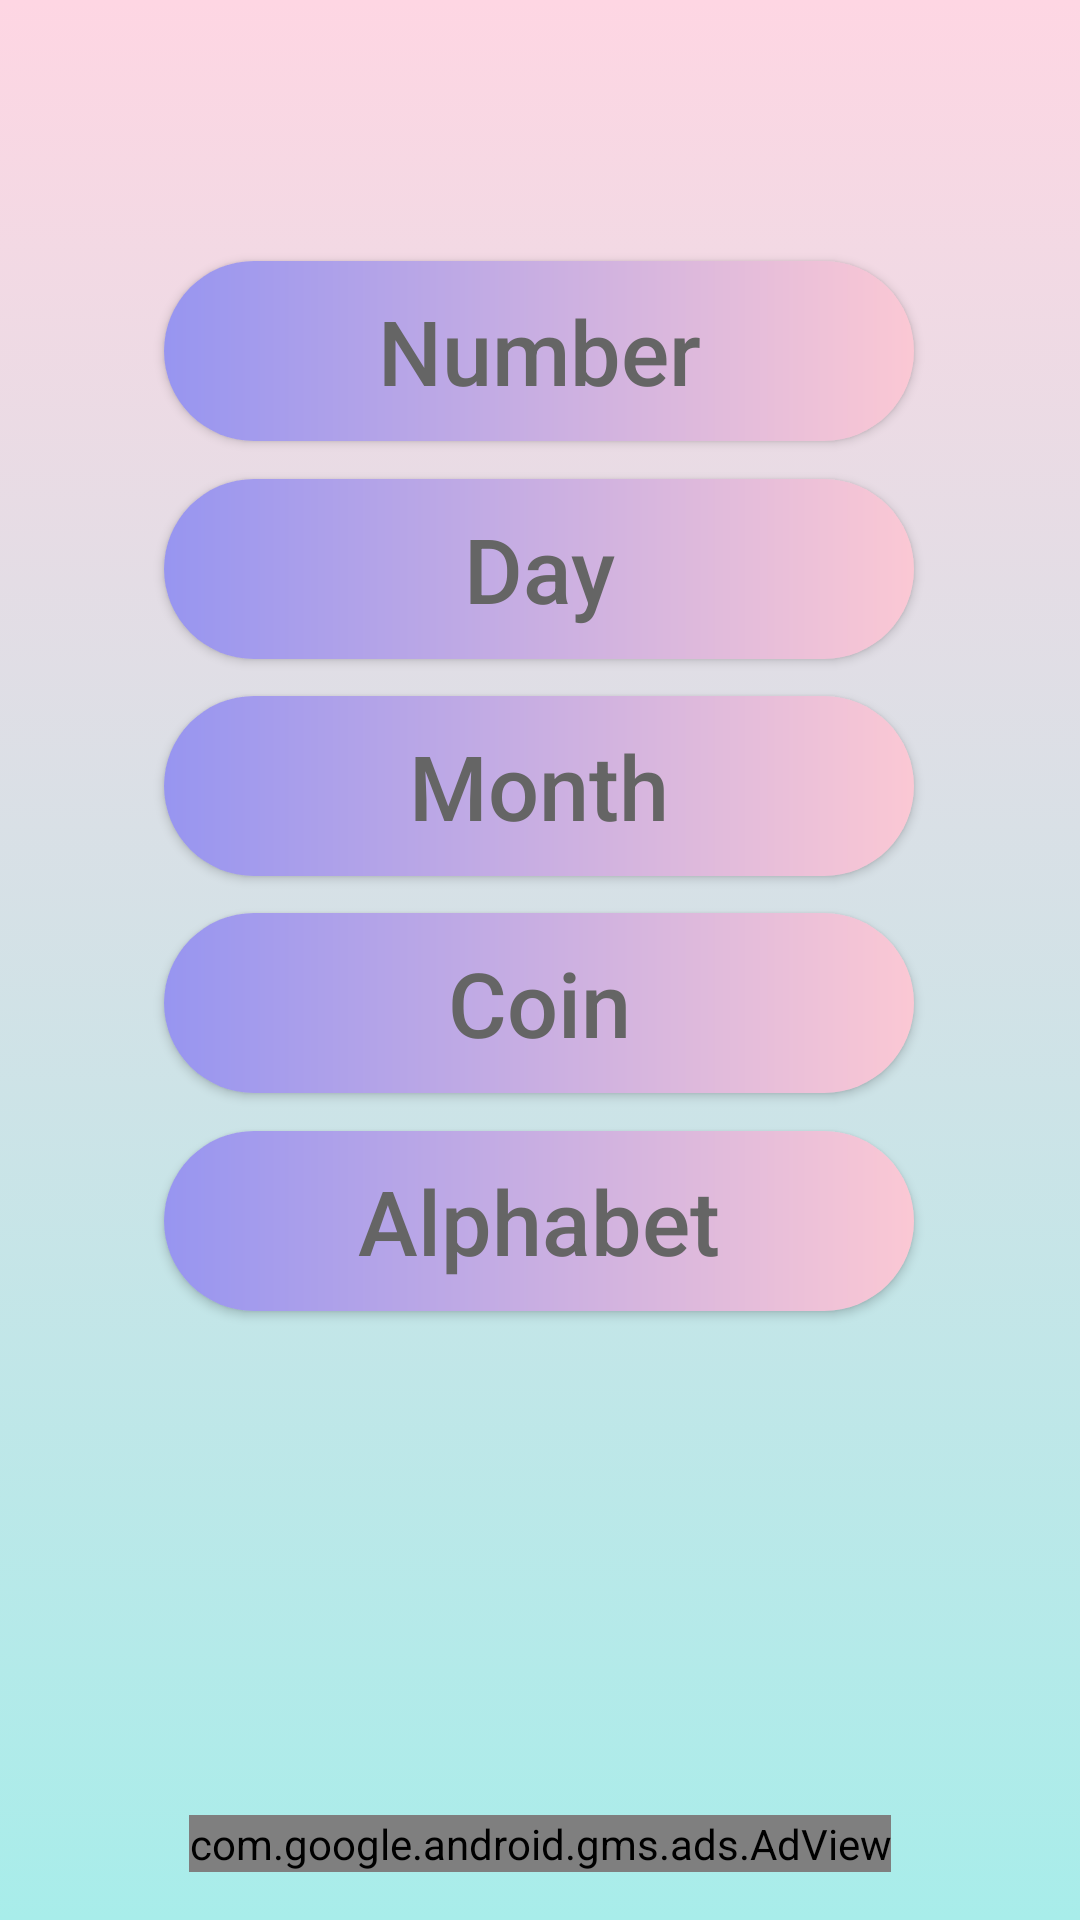

The Android layout XML behind this screen, and the referenced resources:
<!-- AndroidManifest.xml: application theme Theme.RandomApp -->
<!-- res/layout/activity_main.xml -->
<?xml version="1.0" encoding="utf-8"?>
<androidx.constraintlayout.widget.ConstraintLayout xmlns:android="http://schemas.android.com/apk/res/android"
    xmlns:app="http://schemas.android.com/apk/res-auto"
    xmlns:tools="http://schemas.android.com/tools"
    android:layout_width="match_parent"
    android:layout_height="match_parent"
    android:background="@drawable/gradiendback">


    <Button
        android:id="@+id/MainDay"
        android:layout_width="250dp"
        android:layout_height="60dp"
        android:background="@drawable/custombtn1"
        android:text="Day"
        android:textAllCaps="false"
        android:textColor="#656565"
        android:textSize="30sp"
        app:backgroundTint="@null"
        app:layout_constraintBottom_toBottomOf="parent"
        app:layout_constraintEnd_toEndOf="parent"
        app:layout_constraintHorizontal_bias="0.496"
        app:layout_constraintLeft_toLeftOf="parent"
        app:layout_constraintRight_toRightOf="parent"
        app:layout_constraintStart_toStartOf="parent"
        app:layout_constraintTop_toTopOf="parent"
        app:layout_constraintVertical_bias="0.275" />

    <Button
        android:id="@+id/MainMonth"
        android:layout_width="250dp"
        android:layout_height="60dp"
        android:background="@drawable/custombtn1"
        android:text="Month"
        android:textAllCaps="false"
        android:textColor="#656565"
        android:textSize="30sp"
        app:backgroundTint="@null"
        app:layout_constraintBottom_toBottomOf="parent"
        app:layout_constraintEnd_toEndOf="parent"
        app:layout_constraintHorizontal_bias="0.496"
        app:layout_constraintLeft_toLeftOf="parent"
        app:layout_constraintRight_toRightOf="parent"
        app:layout_constraintStart_toStartOf="parent"
        app:layout_constraintTop_toTopOf="parent"
        app:layout_constraintVertical_bias="0.400" />

    <Button
        android:id="@+id/MainAlphabet"
        android:layout_width="250dp"
        android:layout_height="60dp"
        android:background="@drawable/custombtn1"
        android:text="Alphabet"
        android:textAllCaps="false"
        android:textColor="#656565"
        android:textSize="30sp"
        app:backgroundTint="@null"
        app:layout_constraintBottom_toBottomOf="parent"
        app:layout_constraintEnd_toEndOf="parent"
        app:layout_constraintHorizontal_bias="0.496"
        app:layout_constraintLeft_toLeftOf="parent"
        app:layout_constraintRight_toRightOf="parent"
        app:layout_constraintStart_toStartOf="parent"
        app:layout_constraintTop_toTopOf="parent"
        app:layout_constraintVertical_bias="0.650" />

    <Button
        android:id="@+id/MainCoin"
        android:layout_width="250dp"
        android:layout_height="60dp"
        android:background="@drawable/custombtn1"
        android:text="Coin"
        android:textAllCaps="false"
        android:textColor="#656565"
        android:textSize="30sp"
        app:backgroundTint="@null"
        app:layout_constraintBottom_toBottomOf="parent"
        app:layout_constraintEnd_toEndOf="parent"
        app:layout_constraintHorizontal_bias="0.496"
        app:layout_constraintLeft_toLeftOf="parent"
        app:layout_constraintRight_toRightOf="parent"
        app:layout_constraintStart_toStartOf="parent"
        app:layout_constraintTop_toTopOf="parent"
        app:layout_constraintVertical_bias="0.525" />

    <Button
        android:id="@+id/MainNumber"
        android:layout_width="250dp"
        android:layout_height="60dp"
        android:layout_alignParentBottom="true"
        android:layout_centerHorizontal="true"
        android:background="@drawable/custombtn1"
        android:text="Number"
        android:textAllCaps="false"
        android:textColor="#656565"
        android:textSize="30sp"
        app:backgroundTint="@null"
        app:layout_constraintBottom_toBottomOf="parent"
        app:layout_constraintEnd_toEndOf="parent"
        app:layout_constraintHorizontal_bias="0.496"
        app:layout_constraintLeft_toLeftOf="parent"
        app:layout_constraintRight_toRightOf="parent"
        app:layout_constraintStart_toStartOf="parent"
        app:layout_constraintTop_toTopOf="parent"
        app:layout_constraintVertical_bias="0.150" />

    <com.google.android.gms.ads.AdView
        android:id="@+id/adView"
        android:layout_width="wrap_content"
        android:layout_height="wrap_content"
        android:layout_alignParentBottom="true"
        android:layout_centerHorizontal="true"
        android:layout_marginBottom="16dp"
        app:adSize="BANNER"
        app:adUnitId="ca-app-pub-3940256099942544/6300978111"
        app:layout_constraintBottom_toBottomOf="parent"
        app:layout_constraintEnd_toEndOf="parent"
        app:layout_constraintStart_toStartOf="parent"
        tools:ignore="MissingConstraints" />


</androidx.constraintlayout.widget.ConstraintLayout>
<!-- resources referenced by this layout -->
<resources>
  <!-- drawable custombtn1 (drawable) -->
  <?xml version="1.0" encoding="utf-8"?>
  <shape xmlns:android="http://schemas.android.com/apk/res/android">
  
      <gradient android:startColor="#9795f0" android:endColor="#fbc8d4" android:type="linear"/>
      <corners android:radius="50dp"/>
  
  </shape>
  <!-- drawable gradiendback (drawable) -->
  <?xml version="1.0" encoding="utf-8"?>
  <selector xmlns:android="http://schemas.android.com/apk/res/android">
  
      <item>
          <shape>
              <gradient
                  android:angle="90"
                  android:startColor="#a8edea"
                  android:endColor="#fed6e3"
                  android:type="linear"/>
  
          </shape>
      </item>
  
  </selector>
  <style name="Theme.RandomApp" parent="Theme.MaterialComponents.DayNight.NoActionBar">
          
          <item name="colorPrimary">@color/purple_500</item>
          <item name="colorPrimaryVariant">@android:color/background_dark</item>
          <item name="colorOnPrimary">@color/white</item>
          
          <item name="colorSecondary">@color/teal_200</item>
          <item name="colorSecondaryVariant">@color/teal_700</item>
          <item name="colorOnSecondary">@color/black</item>
          
          <item name="android:statusBarColor" tools:targetApi="l">?attr/colorPrimaryVariant</item>
          
      </style>
  <!-- not gathered from this repository: default colours our renderer supplied (Android Studio template values) -->
  <color name="purple_500">#FF6200EE</color>
  <color name="teal_200">#FF03DAC5</color>
  <color name="teal_700">#FF018786</color>
  <color name="black">#FF000000</color>
  <color name="white">#FFFFFFFF</color>
</resources>
